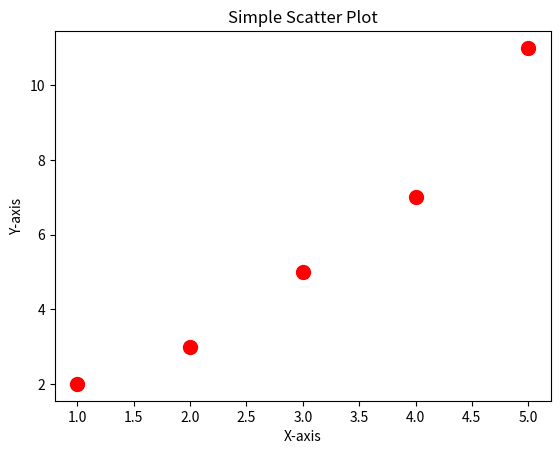

This figure's Python source:
# scatter_plot.py

import matplotlib.pyplot as plt

# Data
x = [1, 2, 3, 4, 5]
y = [2, 3, 5, 7, 11]

# Create a scatter plot
plt.scatter(x, y, color='r', s=100)
plt.title("Simple Scatter Plot")
plt.xlabel("X-axis")
plt.ylabel("Y-axis")

# Show the plot
plt.show()
